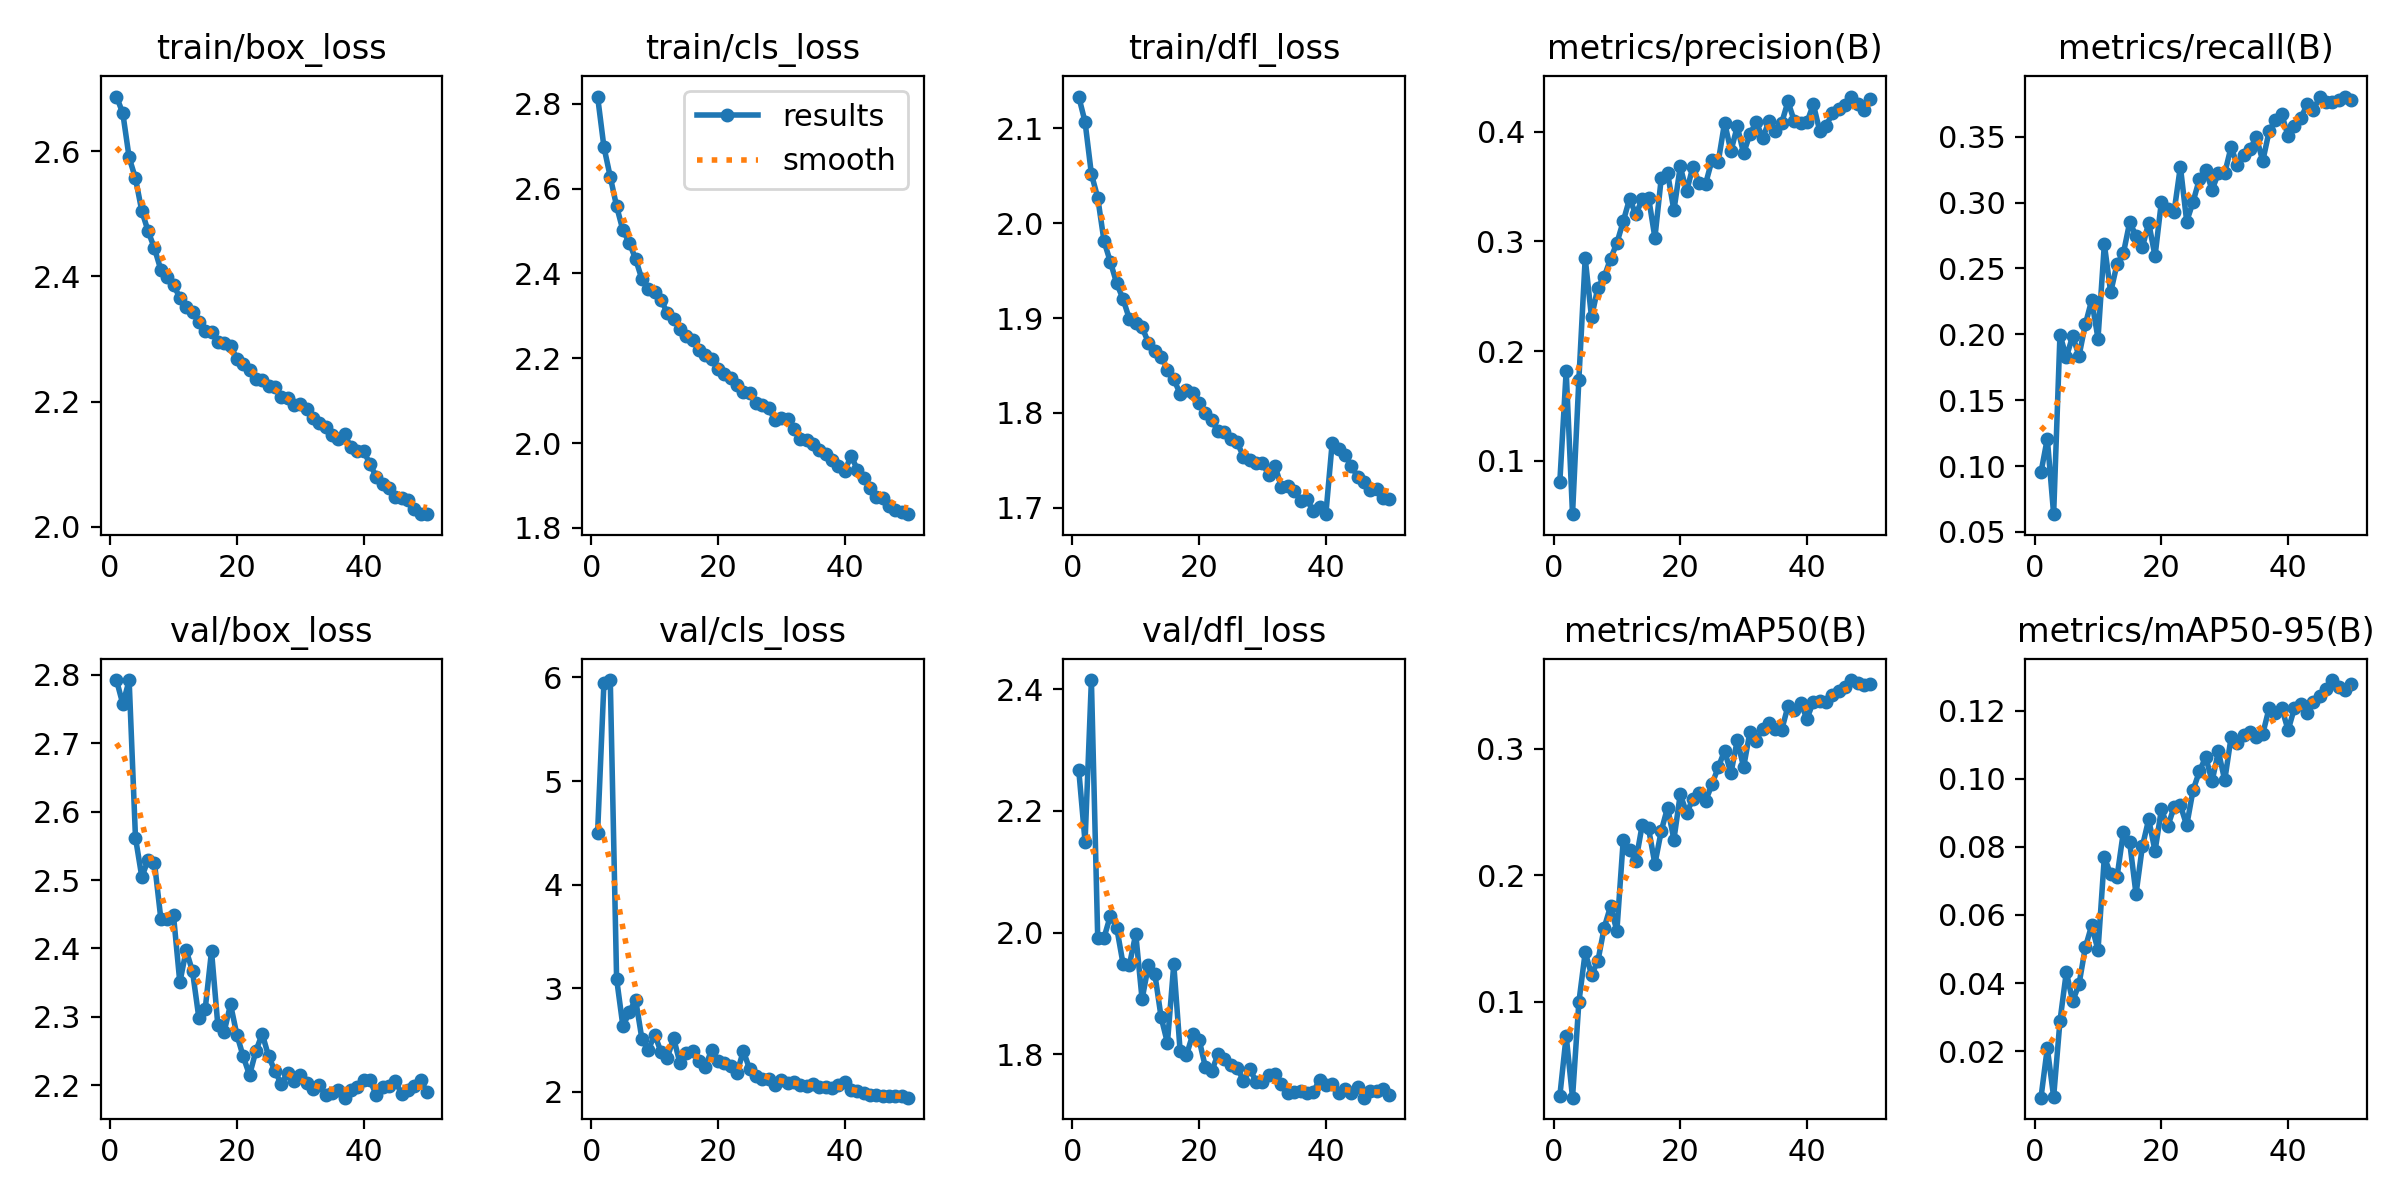

Values plotted in this chart, from the file beside it:
epoch, time, train/box_loss, train/cls_loss, train/dfl_loss, metrics/precision(B), metrics/recall(B), metrics/mAP50(B), metrics/mAP50-95(B), val/box_loss, val/cls_loss, val/dfl_loss, lr/pg0, lr/pg1, lr/pg2
1, 54.86, 2.687, 2.817, 2.134, 0.08111, 0.09514, 0.02568, 0.00631, 2.792, 4.502, 2.268, 0.003325, 0.003325, 0.07007
2, 105.7, 2.66, 2.698, 2.107, 0.1819, 0.1208, 0.073, 0.0209, 2.757, 5.947, 2.149, 0.006527, 0.006527, 0.03994
3, 156.5, 2.59, 2.628, 2.052, 0.05139, 0.06342, 0.02417, 0.00653, 2.792, 5.974, 2.415, 0.009596, 0.009596, 0.009675
4, 206.9, 2.556, 2.558, 2.027, 0.1739, 0.1998, 0.09959, 0.02886, 2.562, 3.091, 1.99, 0.009406, 0.009406, 0.009406
5, 257.2, 2.504, 2.501, 1.981, 0.2846, 0.1825, 0.1391, 0.0432, 2.504, 2.631, 1.992, 0.009208, 0.009208, 0.009208
6, 307.5, 2.472, 2.473, 1.959, 0.2308, 0.1987, 0.1215, 0.03468, 2.53, 2.77, 2.028, 0.00901, 0.00901, 0.00901
7, 358.3, 2.445, 2.434, 1.937, 0.2578, 0.1836, 0.1321, 0.0396, 2.525, 2.89, 2.008, 0.008812, 0.008812, 0.008812
8, 408.5, 2.41, 2.386, 1.92, 0.2676, 0.2075, 0.1586, 0.05046, 2.444, 2.509, 1.949, 0.008614, 0.008614, 0.008614
9, 458.3, 2.398, 2.364, 1.899, 0.2841, 0.2259, 0.1755, 0.05691, 2.442, 2.402, 1.947, 0.008416, 0.008416, 0.008416
10, 508.5, 2.386, 2.356, 1.895, 0.2984, 0.1968, 0.156, 0.04964, 2.448, 2.553, 1.998, 0.008218, 0.008218, 0.008218
11, 558.8, 2.366, 2.338, 1.89, 0.3181, 0.2684, 0.2278, 0.07701, 2.35, 2.387, 1.891, 0.00802, 0.00802, 0.00802
12, 609.2, 2.352, 2.307, 1.874, 0.3387, 0.2319, 0.2203, 0.07194, 2.397, 2.329, 1.946, 0.007822, 0.007822, 0.007822
13, 660, 2.343, 2.293, 1.865, 0.3246, 0.2534, 0.2114, 0.07111, 2.367, 2.518, 1.933, 0.007624, 0.007624, 0.007624
14, 710.2, 2.327, 2.269, 1.859, 0.3383, 0.2615, 0.2399, 0.08438, 2.299, 2.277, 1.861, 0.007426, 0.007426, 0.007426
15, 760.1, 2.312, 2.252, 1.846, 0.3399, 0.2851, 0.2371, 0.08134, 2.311, 2.374, 1.819, 0.007228, 0.007228, 0.007228
16, 810.5, 2.311, 2.244, 1.836, 0.3033, 0.2748, 0.2089, 0.06614, 2.396, 2.398, 1.948, 0.00703, 0.00703, 0.00703
17, 861.2, 2.295, 2.219, 1.82, 0.3574, 0.266, 0.2351, 0.08013, 2.287, 2.298, 1.806, 0.006832, 0.006832, 0.006832
18, 911.3, 2.294, 2.209, 1.824, 0.3624, 0.2847, 0.2536, 0.08813, 2.279, 2.243, 1.799, 0.006634, 0.006634, 0.006634
19, 960.9, 2.289, 2.198, 1.821, 0.3282, 0.2593, 0.2283, 0.07878, 2.318, 2.406, 1.833, 0.006436, 0.006436, 0.006436
20, 1011, 2.268, 2.174, 1.81, 0.3682, 0.3006, 0.264, 0.091, 2.274, 2.301, 1.824, 0.006238, 0.006238, 0.006238
21, 1061, 2.26, 2.163, 1.8, 0.3454, 0.2953, 0.2495, 0.08603, 2.242, 2.279, 1.779, 0.00604, 0.00604, 0.00604
22, 1111, 2.25, 2.153, 1.792, 0.3682, 0.2928, 0.2602, 0.09163, 2.215, 2.246, 1.773, 0.005842, 0.005842, 0.005842
23, 1162, 2.235, 2.136, 1.781, 0.353, 0.3273, 0.2655, 0.09223, 2.25, 2.186, 1.801, 0.005644, 0.005644, 0.005644
24, 1212, 2.234, 2.121, 1.78, 0.3524, 0.2857, 0.2587, 0.08631, 2.275, 2.394, 1.792, 0.005446, 0.005446, 0.005446
25, 1261, 2.225, 2.119, 1.772, 0.3739, 0.3006, 0.2719, 0.09668, 2.243, 2.219, 1.782, 0.005248, 0.005248, 0.005248
26, 1312, 2.224, 2.094, 1.769, 0.3726, 0.3178, 0.2855, 0.1022, 2.221, 2.153, 1.778, 0.00505, 0.00505, 0.00505
27, 1361, 2.207, 2.089, 1.754, 0.4082, 0.3247, 0.2984, 0.1064, 2.202, 2.121, 1.757, 0.004852, 0.004852, 0.004852
28, 1411, 2.206, 2.082, 1.751, 0.3822, 0.3097, 0.2807, 0.09929, 2.218, 2.128, 1.776, 0.004654, 0.004654, 0.004654
29, 1461, 2.195, 2.054, 1.747, 0.4047, 0.3224, 0.3069, 0.1081, 2.206, 2.063, 1.755, 0.004456, 0.004456, 0.004456
30, 1511, 2.196, 2.06, 1.747, 0.3802, 0.3224, 0.2856, 0.09959, 2.214, 2.115, 1.755, 0.004258, 0.004258, 0.004258
31, 1561, 2.189, 2.056, 1.735, 0.3978, 0.3421, 0.3135, 0.1122, 2.203, 2.088, 1.767, 0.00406, 0.00406, 0.00406
32, 1611, 2.173, 2.034, 1.744, 0.4087, 0.3284, 0.3064, 0.1105, 2.195, 2.094, 1.768, 0.003862, 0.003862, 0.003862
33, 1660, 2.166, 2.009, 1.721, 0.3941, 0.3365, 0.3161, 0.113, 2.201, 2.069, 1.752, 0.003664, 0.003664, 0.003664
34, 1710, 2.159, 2.008, 1.723, 0.4092, 0.3411, 0.3209, 0.1136, 2.186, 2.061, 1.737, 0.003466, 0.003466, 0.003466
35, 1760, 2.147, 1.998, 1.718, 0.4006, 0.3495, 0.3155, 0.1124, 2.189, 2.08, 1.738, 0.003268, 0.003268, 0.003268
36, 1809, 2.139, 1.983, 1.707, 0.4078, 0.3316, 0.3148, 0.1132, 2.192, 2.048, 1.741, 0.00307, 0.00307, 0.00307
37, 1858, 2.148, 1.975, 1.71, 0.4274, 0.3541, 0.3338, 0.1208, 2.182, 2.045, 1.737, 0.002872, 0.002872, 0.002872
38, 1908, 2.127, 1.959, 1.696, 0.4095, 0.3631, 0.3311, 0.1195, 2.193, 2.042, 1.738, 0.002674, 0.002674, 0.002674
39, 1958, 2.12, 1.946, 1.701, 0.4079, 0.3672, 0.3361, 0.1208, 2.198, 2.066, 1.758, 0.002476, 0.002476, 0.002476
40, 2007, 2.121, 1.934, 1.693, 0.4086, 0.3503, 0.3239, 0.1143, 2.207, 2.092, 1.749, 0.002278, 0.002278, 0.002278
41, 2056, 2.1, 1.97, 1.769, 0.4248, 0.358, 0.3372, 0.1208, 2.207, 2.017, 1.752, 0.00208, 0.00208, 0.00208
42, 2103, 2.08, 1.937, 1.762, 0.4009, 0.364, 0.3378, 0.1221, 2.186, 2.008, 1.736, 0.001882, 0.001882, 0.001882
43, 2150, 2.068, 1.918, 1.756, 0.4051, 0.3746, 0.3375, 0.1194, 2.198, 1.986, 1.744, 0.001684, 0.001684, 0.001684
44, 2198, 2.061, 1.895, 1.744, 0.4165, 0.3703, 0.3427, 0.1227, 2.199, 1.968, 1.737, 0.001486, 0.001486, 0.001486
45, 2245, 2.048, 1.873, 1.733, 0.4208, 0.3805, 0.3458, 0.1243, 2.206, 1.969, 1.746, 0.001288, 0.001288, 0.001288
46, 2293, 2.046, 1.871, 1.727, 0.4242, 0.3763, 0.3492, 0.1263, 2.187, 1.962, 1.729, 0.00109, 0.00109, 0.00109
47, 2340, 2.043, 1.851, 1.718, 0.4319, 0.3767, 0.3545, 0.129, 2.193, 1.961, 1.74, 0.000892, 0.000892, 0.000892
48, 2387, 2.028, 1.841, 1.72, 0.4252, 0.3777, 0.3517, 0.1269, 2.198, 1.956, 1.74, 0.000694, 0.000694, 0.000694
49, 2433, 2.02, 1.838, 1.71, 0.4196, 0.3798, 0.3504, 0.1261, 2.207, 1.956, 1.742, 0.000496, 0.000496, 0.000496
50, 2481, 2.02, 1.832, 1.709, 0.4299, 0.3777, 0.3514, 0.1278, 2.191, 1.944, 1.734, 0.000298, 0.000298, 0.000298
